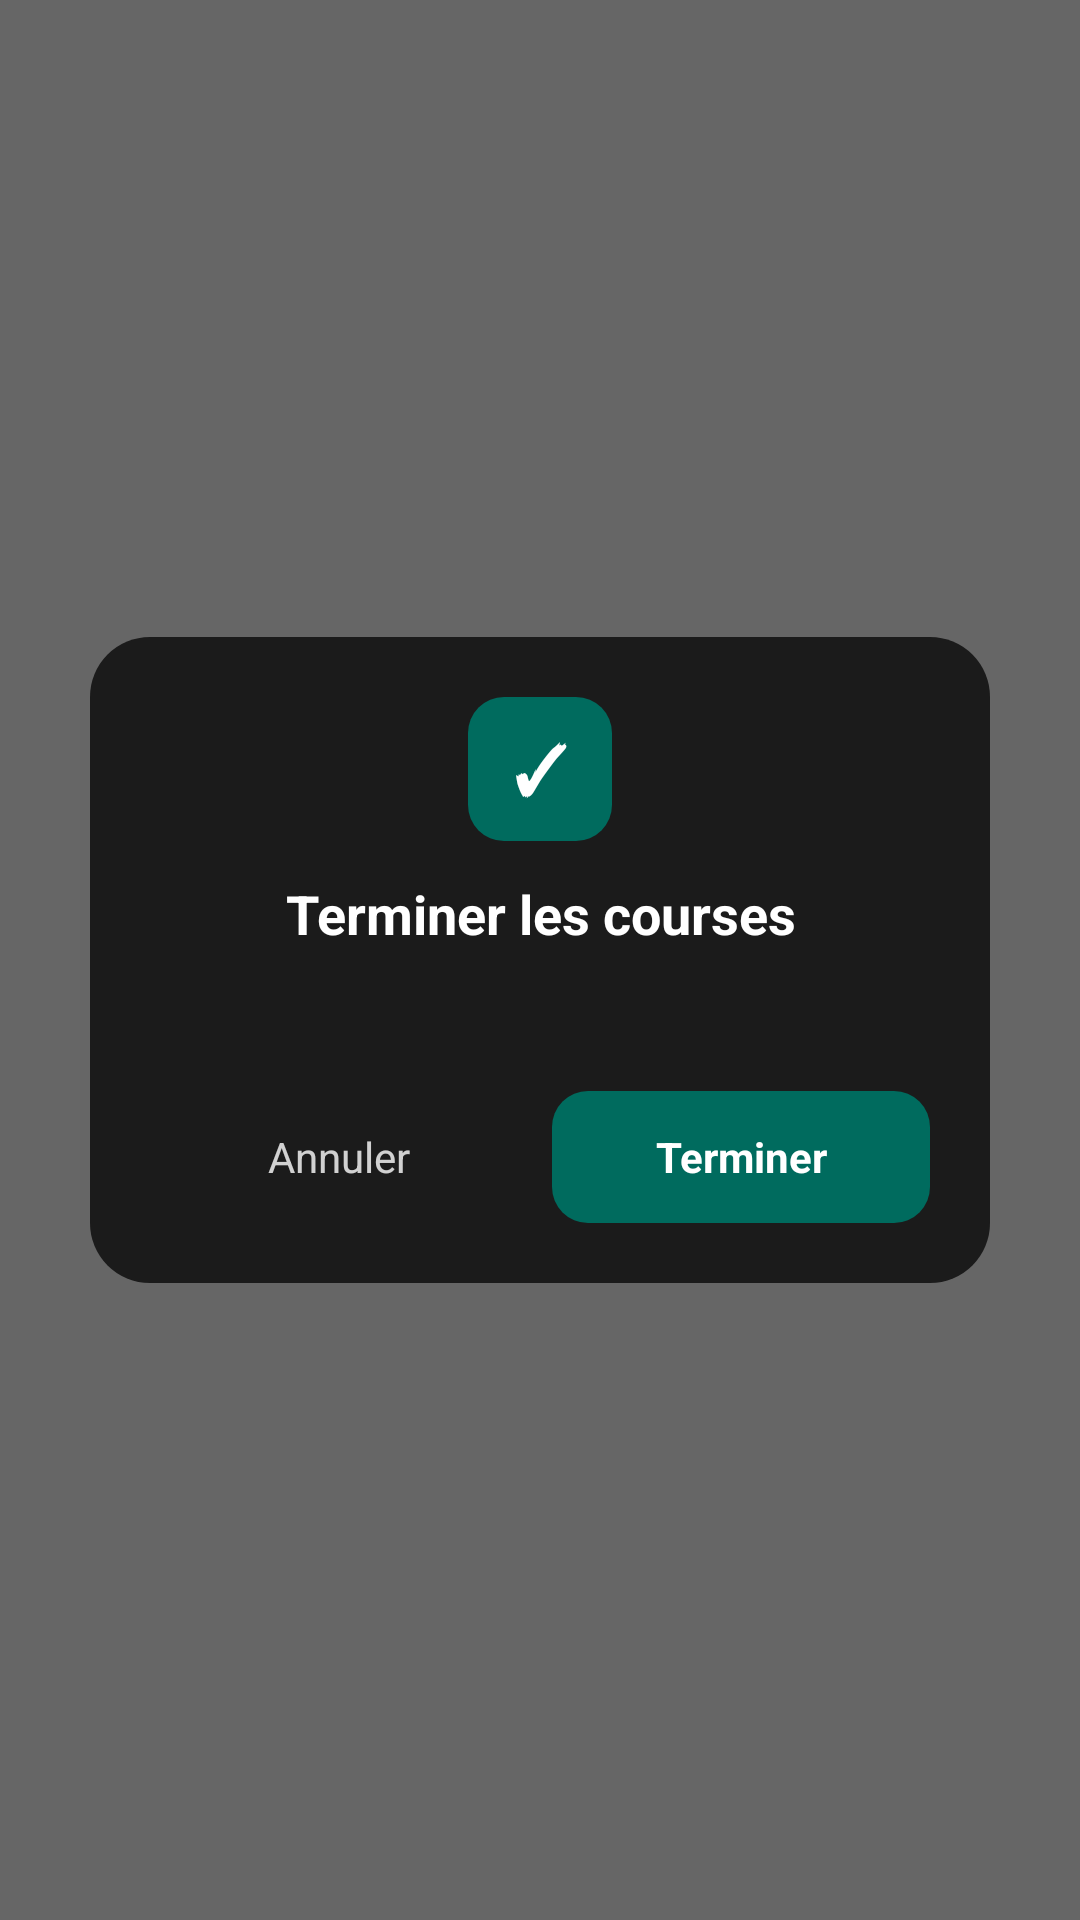

Here is an Android app screen rendered from its layout file. Give the layout XML and the strings, colors and styles it references.
<!-- AndroidManifest.xml: fallback theme Theme.MaterialComponents.DayNight.NoActionBar -->
<!-- res/layout/activity_terminer_courses.xml -->
<?xml version="1.0" encoding="utf-8"?>
<FrameLayout xmlns:android="http://schemas.android.com/apk/res/android"
    android:layout_width="match_parent"
    android:layout_height="match_parent"
    android:background="#99000000">

    <LinearLayout
        android:layout_width="300dp"
        android:layout_height="wrap_content"
        android:layout_gravity="center"
        android:orientation="vertical"
        android:padding="20dp"
        android:background="@drawable/quick_add_card_background">

        <TextView
            android:id="@+id/tc_icone"
            android:layout_width="48dp"
            android:layout_height="48dp"
            android:layout_gravity="center_horizontal"
            android:layout_marginBottom="12dp"
            android:text="✓"
            android:textColor="#FFFFFF"
            android:textSize="22sp"
            android:textStyle="bold"
            android:gravity="center"
            android:background="@drawable/quick_add_button_teal"/>

        <TextView
            android:id="@+id/tc_titre"
            android:layout_width="match_parent"
            android:layout_height="wrap_content"
            android:text="Terminer les courses"
            android:textColor="#FFFFFF"
            android:textSize="18sp"
            android:textStyle="bold"
            android:gravity="center"/>

        <TextView
            android:id="@+id/tc_message"
            android:layout_width="match_parent"
            android:layout_height="wrap_content"
            android:layout_marginTop="8dp"
            android:textColor="#CCFFFFFF"
            android:textSize="14sp"
            android:lineSpacingExtra="2dp"
            android:gravity="center"/>

        <LinearLayout
            android:layout_width="match_parent"
            android:layout_height="wrap_content"
            android:orientation="horizontal"
            android:layout_marginTop="20dp"
            android:gravity="center">

            <TextView
                android:id="@+id/tc_annuler"
                android:layout_width="0dp"
                android:layout_height="44dp"
                android:layout_weight="1"
                android:gravity="center"
                android:text="Annuler"
                android:textColor="#CCFFFFFF"
                android:textSize="14sp"
                android:clickable="true"
                android:focusable="true"
                android:background="?android:attr/selectableItemBackgroundBorderless"/>

            <TextView
                android:id="@+id/tc_valider"
                android:layout_width="0dp"
                android:layout_height="44dp"
                android:layout_weight="1"
                android:layout_marginStart="8dp"
                android:gravity="center"
                android:text="Terminer"
                android:textColor="#FFFFFF"
                android:textStyle="bold"
                android:textSize="14sp"
                android:clickable="true"
                android:focusable="true"
                android:background="@drawable/quick_add_button_teal"/>
        </LinearLayout>
    </LinearLayout>
</FrameLayout>
<!-- resources referenced by this layout -->
<resources>
  <!-- drawable quick_add_button_teal (drawable) -->
  <?xml version="1.0" encoding="utf-8"?>
  <shape xmlns:android="http://schemas.android.com/apk/res/android">
      <solid android:color="#FF006B5E"/>
      <corners android:radius="12dp"/>
  </shape>
  <!-- drawable quick_add_card_background (drawable) -->
  <?xml version="1.0" encoding="utf-8"?>
  <shape xmlns:android="http://schemas.android.com/apk/res/android">
      <solid android:color="#FF1B1B1B"/>
      <corners android:radius="20dp"/>
  </shape>
</resources>
